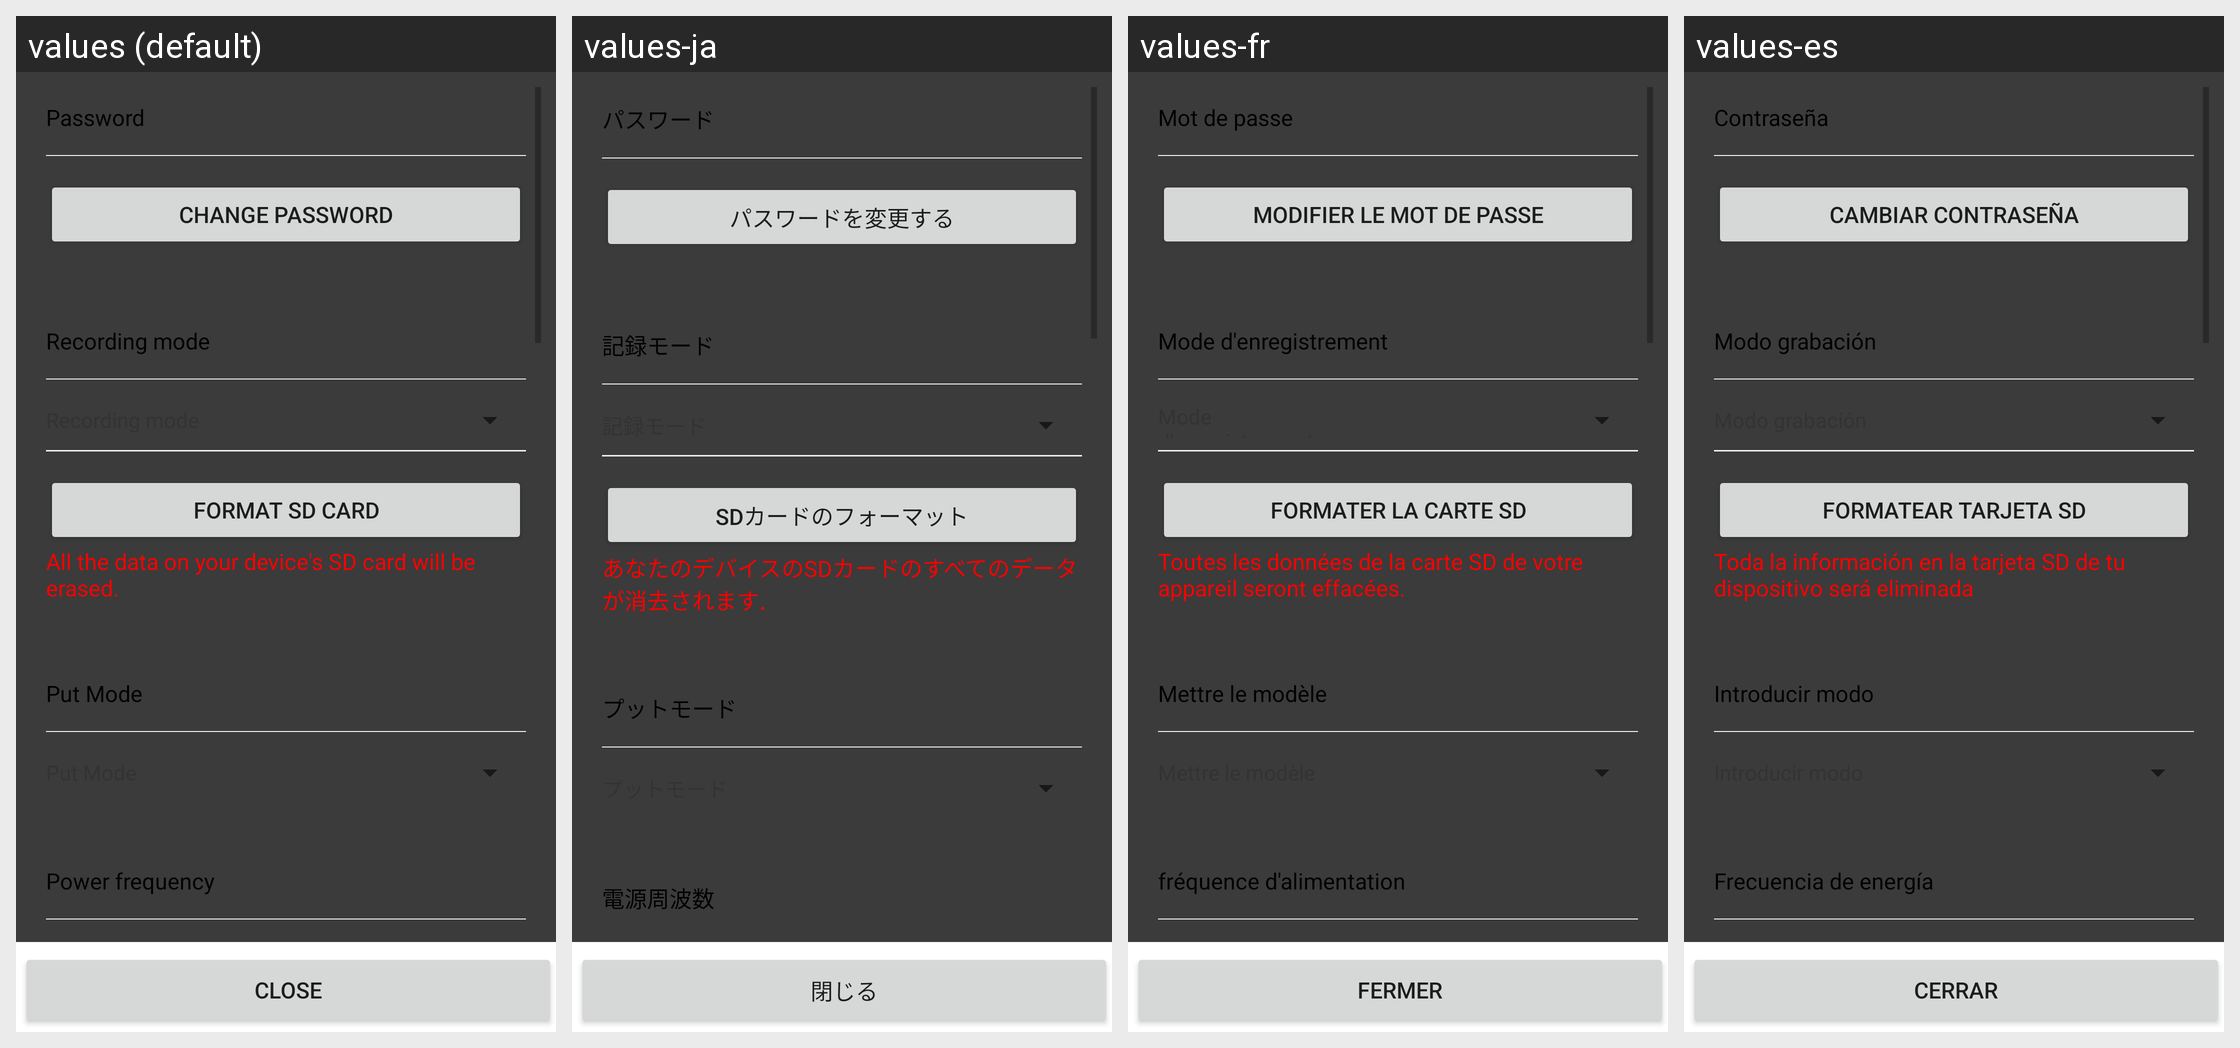

For this localized Android screen grid, give each drawn string resource with its value in every locale shown.
Android screen res/layout/advanced_settings.xml rendered under 4 locales, left to right: values (default), values-ja, values-fr, values-es. Device: Nexus 5 (rendered at 1080×1920; each locale shown at half size, 540×960, under a caption strip naming it); theme Theme.MaterialComponents.DayNight.NoActionBar.
Other locales in the repository, not shown: values-it, values-zh-rCN, values-zh-rHK, values-zh-rTW.
Strings drawn on this screen, with the default value and each locale's value (text and hints the layout hard-codes, and strings that could not be matched under every locale, appear in the picture but are not listed):

page10_txtSecuritySetting
  values: Password
  values-ja: パスワード
  values-fr: Mot de passe
  values-es: Contraseña

page10_btnModifySecurityCode
  values: Change password
  values-ja: パスワードを変更する
  values-fr: Modifier le mot de passe
  values-es: Cambiar contraseña

page10_txtRecordSetting
  values: Recording mode
  values-ja: 記録モード
  values-fr: Mode d'enregistrement
  values-es: Modo grabación

page10_txtRecordingMode
  values: Recording mode
  values-ja: 記録モード
  values-fr: Mode d'enregistrement
  values-es: Modo grabación

page10_btnFormatSDCard
  values: Format SD Card
  values-ja: SDカードのフォーマット
  values-fr: Formater la carte SD
  values-es: Formatear tarjeta SD

page10_txtFormatSDCard
  values: All the data on your device's SD card will be erased.
  values-ja: あなたのデバイスのSDカードのすべてのデータが消去されます.
  values-fr: Toutes les données de la carte SD de votre appareil seront effacées.
  values-es: Toda la información en la tarjeta SD de tu dispositivo será eliminada

page10_alarm_putmode
  values: Put Mode
  values-ja: プットモード
  values-fr: Mettre le modèle
  values-es: Introducir modo

page10_txtputmode
  values: Put Mode
  values-ja: プットモード
  values-fr: Mettre le modèle
  values-es: Introducir modo

page10_power
  values: Power frequency
  values-ja: 電源周波数
  values-fr: fréquence d'alimentation
  values-es: Frecuencia de energía

u_close
  values: Close
  values-ja: 閉じる
  values-fr: Fermer
  values-es: Cerrar
